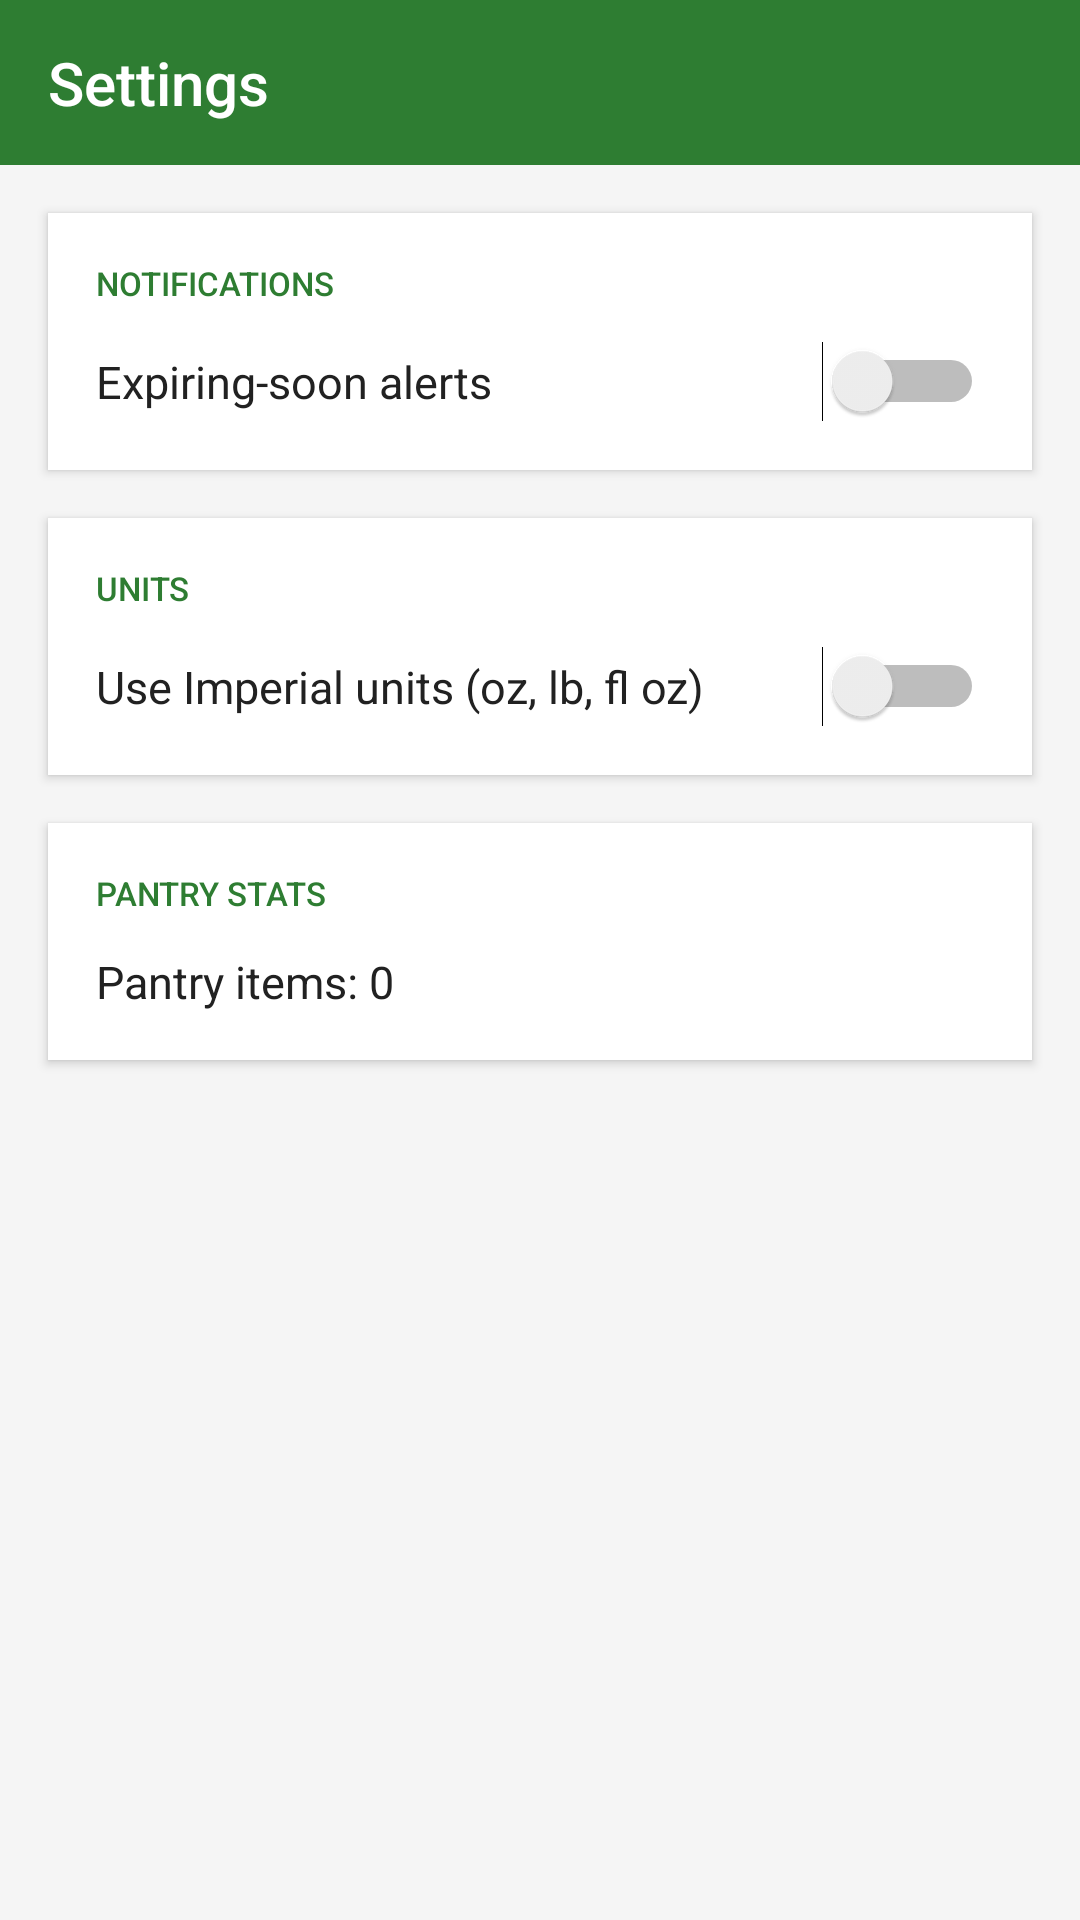

Reconstruct the res/layout file that produces this screen, plus the resources it refers to.
<!-- AndroidManifest.xml: application theme Theme.SmartPantry -->
<!-- res/layout/fragment_settings.xml -->
<?xml version="1.0" encoding="utf-8"?>
<LinearLayout xmlns:android="http://schemas.android.com/apk/res/android"
    android:layout_width="match_parent"
    android:layout_height="match_parent"
    android:background="@color/background_light"
    android:orientation="vertical">

    
    <LinearLayout
        android:layout_width="match_parent"
        android:layout_height="wrap_content"
        android:background="@color/green_primary"
        android:paddingHorizontal="16dp"
        android:paddingVertical="14dp">

        <TextView
            android:layout_width="match_parent"
            android:layout_height="wrap_content"
            android:text="Settings"
            android:textColor="@android:color/white"
            android:textSize="20sp"
            android:fontFamily="sans-serif-medium" />
    </LinearLayout>

    
    <LinearLayout
        android:layout_width="match_parent"
        android:layout_height="wrap_content"
        android:layout_margin="16dp"
        android:background="@color/white"
        android:elevation="2dp"
        android:orientation="vertical"
        android:padding="16dp">

        <TextView
            android:layout_width="match_parent"
            android:layout_height="wrap_content"
            android:text="NOTIFICATIONS"
            android:textColor="@color/green_primary"
            android:textSize="11sp"
            android:fontFamily="sans-serif-medium" />

        <LinearLayout
            android:layout_width="match_parent"
            android:layout_height="wrap_content"
            android:layout_marginTop="12dp"
            android:gravity="center_vertical"
            android:orientation="horizontal">

            <TextView
                android:layout_width="0dp"
                android:layout_height="wrap_content"
                android:layout_weight="1"
                android:text="Expiring-soon alerts"
                android:textColor="@color/text_primary"
                android:textSize="15sp" />

            <Switch
                android:id="@+id/switch_expiry_alerts"
                android:layout_width="wrap_content"
                android:layout_height="wrap_content" />
        </LinearLayout>
    </LinearLayout>

    
    <LinearLayout
        android:layout_width="match_parent"
        android:layout_height="wrap_content"
        android:layout_marginHorizontal="16dp"
        android:background="@color/white"
        android:elevation="2dp"
        android:orientation="vertical"
        android:padding="16dp">

        <TextView
            android:layout_width="match_parent"
            android:layout_height="wrap_content"
            android:text="UNITS"
            android:textColor="@color/green_primary"
            android:textSize="11sp"
            android:fontFamily="sans-serif-medium" />

        <LinearLayout
            android:layout_width="match_parent"
            android:layout_height="wrap_content"
            android:layout_marginTop="12dp"
            android:gravity="center_vertical"
            android:orientation="horizontal">

            <TextView
                android:layout_width="0dp"
                android:layout_height="wrap_content"
                android:layout_weight="1"
                android:text="Use Imperial units (oz, lb, fl oz)"
                android:textColor="@color/text_primary"
                android:textSize="15sp" />

            <Switch
                android:id="@+id/switch_unit_system"
                android:layout_width="wrap_content"
                android:layout_height="wrap_content" />
        </LinearLayout>
    </LinearLayout>

    
    <LinearLayout
        android:layout_width="match_parent"
        android:layout_height="wrap_content"
        android:layout_margin="16dp"
        android:background="@color/white"
        android:elevation="2dp"
        android:orientation="vertical"
        android:padding="16dp">

        <TextView
            android:layout_width="match_parent"
            android:layout_height="wrap_content"
            android:text="PANTRY STATS"
            android:textColor="@color/green_primary"
            android:textSize="11sp"
            android:fontFamily="sans-serif-medium" />

        <TextView
            android:id="@+id/tv_pantry_stats"
            android:layout_width="match_parent"
            android:layout_height="wrap_content"
            android:layout_marginTop="12dp"
            android:text="Pantry items: 0"
            android:textColor="@color/text_primary"
            android:textSize="15sp" />
    </LinearLayout>

</LinearLayout>
<!-- resources referenced by this layout -->
<resources>
  <color name="background_light">#F5F5F5</color>
  <color name="green_primary">#2E7D32</color>
  <color name="text_primary">#212121</color>
  <color name="white">#FFFFFF</color>
  <style name="Theme.SmartPantry" parent="Theme.MaterialComponents.DayNight.DarkActionBar">
          <item name="colorPrimary">@color/green_primary</item>
          <item name="colorPrimaryVariant">@color/green_dark</item>
          <item name="colorOnPrimary">@color/white</item>
          <item name="colorSecondary">@color/amber_dark</item>
          <item name="colorOnSecondary">@color/white</item>
          <item name="android:statusBarColor" tools:targetApi="l">@color/green_dark</item>
          <item name="windowActionBar">true</item>
          <item name="windowNoTitle">false</item>
      </style>
  <color name="green_dark">#1B5E20</color>
  <color name="amber_dark">#E65100</color>
</resources>
